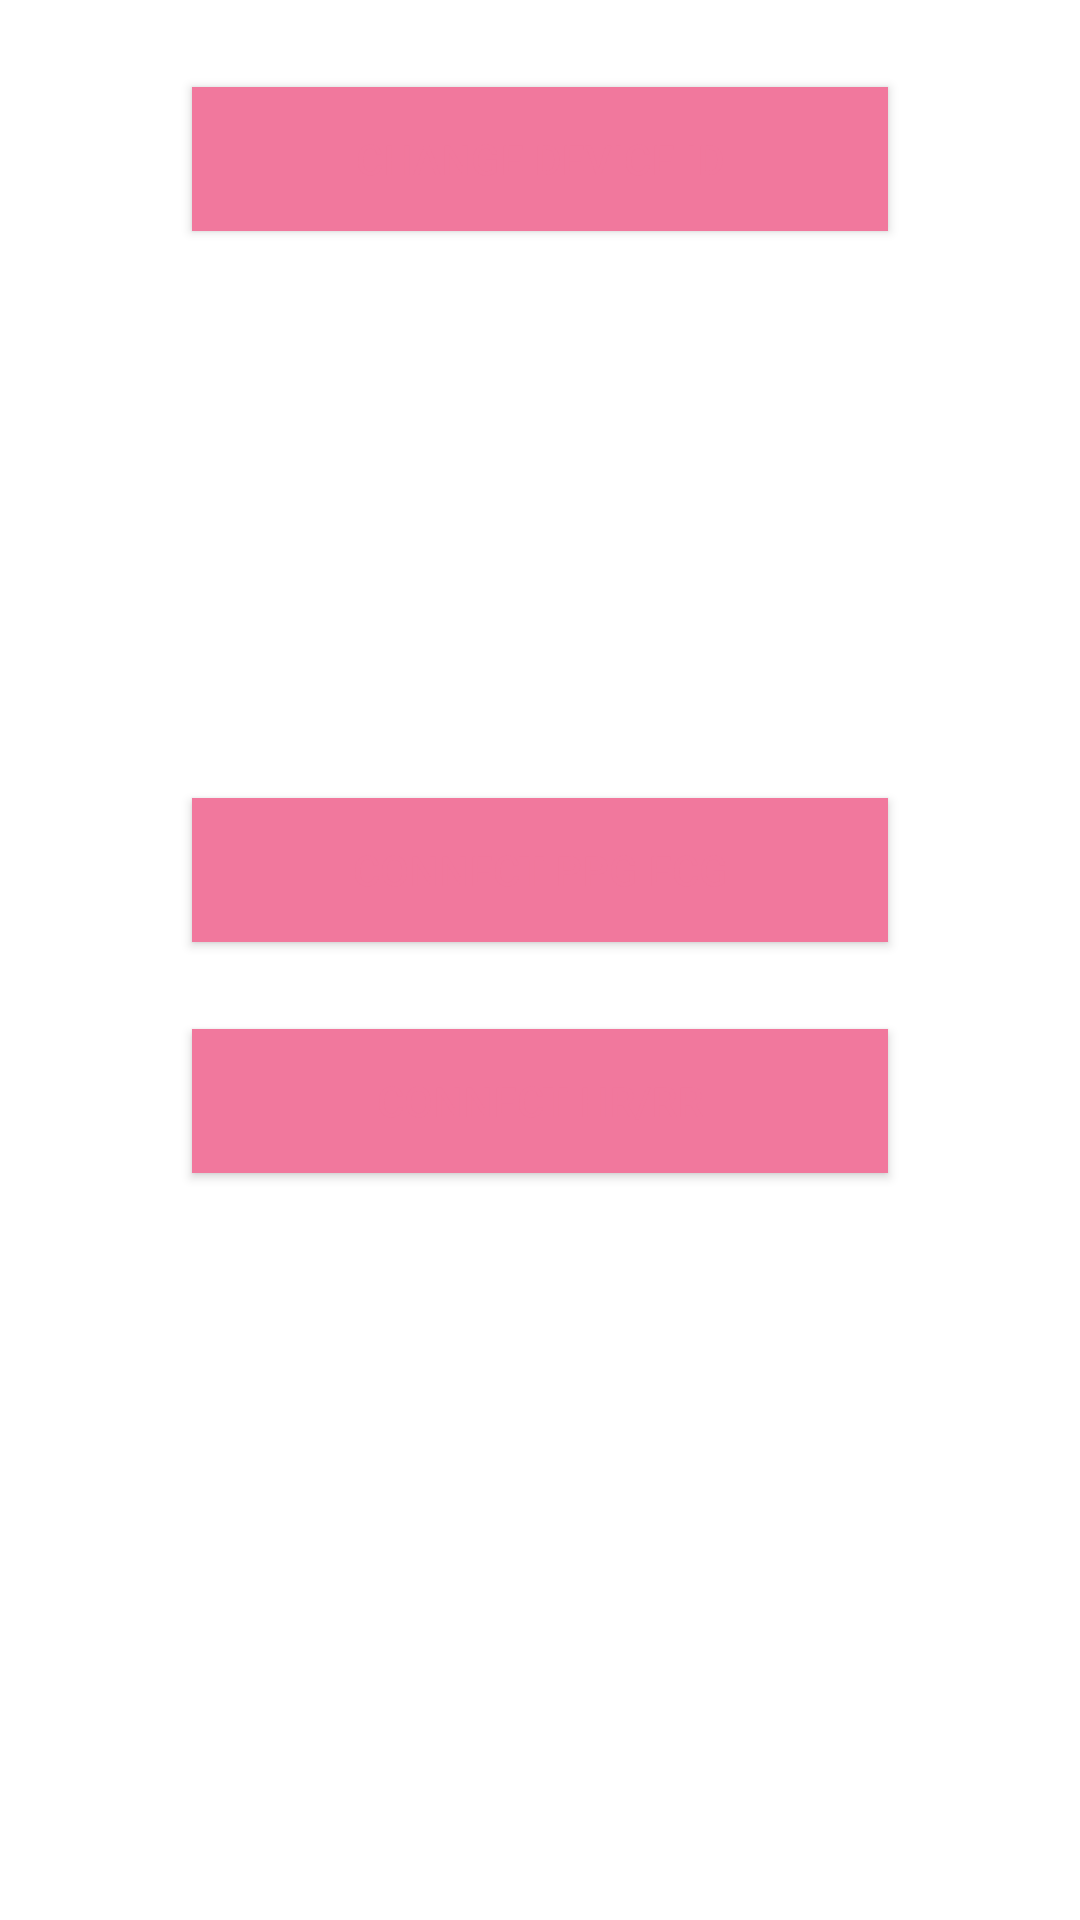

This screen was rendered from an Android layout file. Write that file and the resources it references.
<!-- AndroidManifest.xml: application theme AppTheme -->
<!-- res/layout/activity_main.xml -->
<?xml version="1.0" encoding="utf-8"?>
<androidx.constraintlayout.widget.ConstraintLayout xmlns:android="http://schemas.android.com/apk/res/android"
    xmlns:app="http://schemas.android.com/apk/res-auto"
    xmlns:tools="http://schemas.android.com/tools"
    android:layout_width="match_parent"
    android:layout_height="match_parent"
    tools:context=".MainActivity">

    <Button
        android:id="@+id/buttonSetID"
        style="@style/Widget.AppCompat.Button"
        android:layout_width="0dp"
        android:layout_height="wrap_content"
        android:layout_marginStart="64dp"
        android:layout_marginEnd="64dp"
        android:layout_marginBottom="160dp"
        android:background="@color/colorPrimary"
        android:padding="8dp"
        android:text="@string/set_id_button"
        android:textColor="@color/colorAccent"
        app:layout_constraintBottom_toTopOf="@+id/buttonConnectPpg"
        app:layout_constraintEnd_toEndOf="parent"
        app:layout_constraintHorizontal_bias="0.0"
        app:layout_constraintStart_toStartOf="parent"
        app:layout_constraintTop_toTopOf="parent" />

    <Button
        android:id="@+id/buttonConnectPpg"
        style="@style/Widget.AppCompat.Button"
        android:layout_width="0dp"
        android:layout_height="wrap_content"
        android:layout_marginStart="64dp"
        android:layout_marginEnd="64dp"
        android:background="@color/colorPrimary"
        android:padding="8dp"
        android:text="@string/connectPpgEcg"
        android:textColor="@color/colorAccent"
        app:layout_constraintBottom_toTopOf="@+id/buttonConnectHr"
        app:layout_constraintEnd_toEndOf="parent"
        app:layout_constraintHorizontal_bias="1.0"
        app:layout_constraintStart_toStartOf="parent"
        app:layout_constraintTop_toBottomOf="@+id/buttonSetID" />

    <Button
        android:id="@+id/buttonConnectHr"
        style="@style/Widget.AppCompat.Button"
        android:layout_width="0dp"
        android:layout_height="wrap_content"
        android:layout_marginStart="64dp"
        android:layout_marginEnd="64dp"
        android:layout_marginBottom="220dp"
        android:background="@color/colorPrimary"
        android:padding="8dp"
        android:text="@string/connectHr"
        android:textColor="@color/colorAccent"
        app:layout_constraintBottom_toBottomOf="parent"
        app:layout_constraintEnd_toEndOf="parent"
        app:layout_constraintHorizontal_bias="0.0"
        app:layout_constraintStart_toStartOf="parent"
        app:layout_constraintTop_toBottomOf="@+id/buttonConnectPpg"
        app:layout_constraintVertical_bias="1.0" />

</androidx.constraintlayout.widget.ConstraintLayout>
<!-- resources referenced by this layout -->
<resources>
  <color name="colorAccent">#F1789D</color>
  <color name="colorPrimary">#F1789D</color>
  <string name="connectHr">CONNECT HR/RR</string>
  <string name="connectPpgEcg">CONNECT PPG ECG</string>
  <string name="set_id_button">Change device ID</string>
  <style name="AppTheme" parent="Theme.MaterialComponents.Light.NoActionBar">
          
  
          <item name="colorPrimary">@color/colorPrimary</item>
          <item name="android:statusBarColor">@color/colorHeader</item>
          <item name="android:windowLightStatusBar">true</item>
  
  
  
  
      </style>
  <color name="colorHeader">#FAFAFA</color>
</resources>
